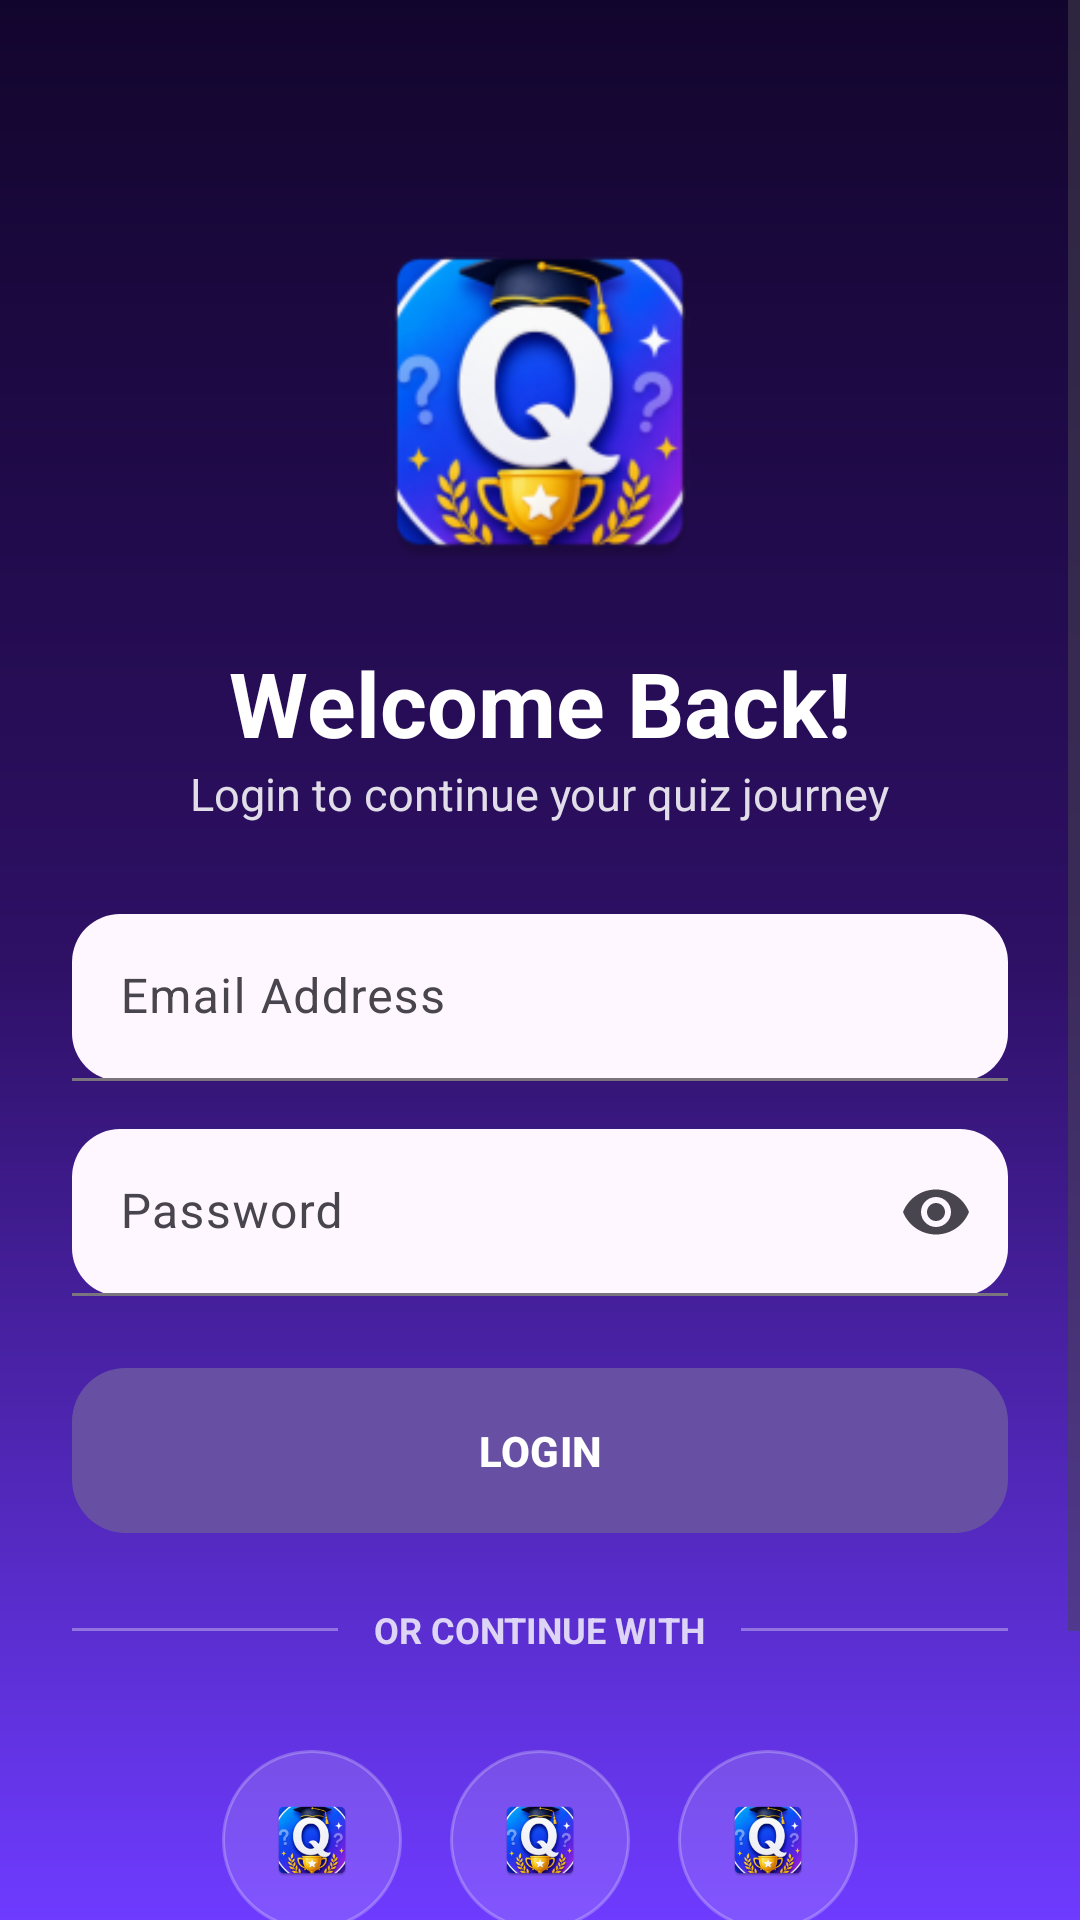

The Android layout XML behind this screen, and the referenced resources:
<!-- AndroidManifest.xml: application theme Theme.DailyQuizMaster -->
<!-- res/layout/activity_login.xml -->
<?xml version="1.0" encoding="utf-8"?>
<ScrollView xmlns:android="http://schemas.android.com/apk/res/android"
    xmlns:app="http://schemas.android.com/apk/res-auto"
    android:layout_width="match_parent"
    android:layout_height="match_parent"
    android:fillViewport="true"
    android:background="@drawable/bg_login_gradient">

    <LinearLayout
        android:layout_width="match_parent"
        android:layout_height="wrap_content"
        android:orientation="vertical"
        android:padding="24dp"
        android:gravity="center_horizontal">

        

        <ImageView
            android:id="@+id/imgLogo"
            android:layout_width="120dp"
            android:layout_height="120dp"
            android:layout_marginTop="50dp"
            android:src="@mipmap/ic_launcher" />

        

        <TextView
            android:layout_width="wrap_content"
            android:layout_height="wrap_content"
            android:text="Welcome Back!"
            android:textStyle="bold"
            android:textColor="@android:color/white"
            android:textSize="30sp"
            android:layout_marginTop="20dp"/>

        <TextView
            android:layout_width="wrap_content"
            android:layout_height="wrap_content"
            android:text="Login to continue your quiz journey"
            android:textColor="#DDFFFFFF"
            android:textSize="15sp"
            android:layout_marginBottom="30dp"/>


        

        <com.google.android.material.textfield.TextInputLayout
            android:id="@+id/emailLayout"
            android:layout_width="match_parent"
            android:layout_height="wrap_content"
            android:hint="Email Address"
            app:boxBackgroundMode="filled"
            app:boxCornerRadiusTopStart="16dp"
            app:boxCornerRadiusTopEnd="16dp"
            app:boxCornerRadiusBottomStart="16dp"
            app:boxCornerRadiusBottomEnd="16dp">

            <com.google.android.material.textfield.TextInputEditText
                android:id="@+id/etEmail"
                android:layout_width="match_parent"
                android:layout_height="wrap_content"
                android:inputType="textEmailAddress"/>

        </com.google.android.material.textfield.TextInputLayout>

        

        <com.google.android.material.textfield.TextInputLayout
            android:id="@+id/passwordLayout"
            android:layout_width="match_parent"
            android:layout_height="wrap_content"
            android:layout_marginTop="16dp"
            android:hint="Password"
            app:boxBackgroundMode="filled"
            app:endIconMode="password_toggle"
            app:boxCornerRadiusTopStart="16dp"
            app:boxCornerRadiusTopEnd="16dp"
            app:boxCornerRadiusBottomStart="16dp"
            app:boxCornerRadiusBottomEnd="16dp">

            <com.google.android.material.textfield.TextInputEditText
                android:id="@+id/etPassword"
                android:layout_width="match_parent"
                android:layout_height="wrap_content"
                android:inputType="textPassword"/>

        </com.google.android.material.textfield.TextInputLayout>

        

        <com.google.android.material.button.MaterialButton
            android:id="@+id/btnLogin"
            android:layout_width="match_parent"
            android:layout_height="55dp"
            android:layout_marginTop="24dp"
            android:background="@drawable/bg_button"
            android:text="LOGIN"
            android:textAllCaps="true"
            android:textColor="@android:color/white"
            android:textStyle="bold"
            app:cornerRadius="18dp"/>

        

        <LinearLayout
            android:layout_width="match_parent"
            android:layout_height="wrap_content"
            android:layout_marginTop="24dp"
            android:layout_marginBottom="24dp"
            android:gravity="center_vertical"
            android:orientation="horizontal">

            <View
                android:layout_width="0dp"
                android:layout_height="1dp"
                android:layout_weight="1"
                android:background="#55FFFFFF"/>

            <TextView
                android:layout_width="wrap_content"
                android:layout_height="wrap_content"
                android:layout_marginHorizontal="12dp"
                android:text="OR CONTINUE WITH"
                android:textColor="#CCFFFFFF"
                android:textSize="12sp"
                android:textStyle="bold"/>

            <View
                android:layout_width="0dp"
                android:layout_height="1dp"
                android:layout_weight="1"
                android:background="#55FFFFFF"/>

        </LinearLayout>

        

        <LinearLayout
            android:layout_width="wrap_content"
            android:layout_height="wrap_content"
            android:layout_gravity="center"
            android:orientation="horizontal">

            <ImageButton
                android:id="@+id/btnGoogle"
                android:layout_width="60dp"
                android:layout_height="60dp"
                android:layout_margin="8dp"
                android:background="@drawable/bg_social_button"
                android:padding="16dp"
                android:src="@mipmap/ic_launcher"
                android:scaleType="centerInside"
                android:contentDescription="Google Login"/>

            <ImageButton
                android:id="@+id/btnFacebook"
                android:layout_width="60dp"
                android:layout_height="60dp"
                android:layout_margin="8dp"
                android:background="@drawable/bg_social_button"
                android:padding="16dp"
                android:src="@mipmap/ic_launcher"
                android:scaleType="centerInside"
                android:contentDescription="Facebook Login"/>

            <ImageButton
                android:id="@+id/btnApple"
                android:layout_width="60dp"
                android:layout_height="60dp"
                android:layout_margin="8dp"
                android:background="@drawable/bg_social_button"
                android:padding="16dp"
                android:scaleType="centerInside"
                android:src="@mipmap/ic_launcher"
                android:contentDescription="Apple Login"/>

        </LinearLayout>
        

        <TextView
            android:id="@+id/txtForgotPassword"
            android:layout_width="wrap_content"
            android:layout_height="wrap_content"
            android:layout_marginTop="10dp"
            android:layout_gravity="end"
            android:text="Forgot Password?"
            android:textColor="@color/gold"
            android:textStyle="bold"/>

        

        <TextView
            android:id="@+id/txtSignUp"
            android:layout_width="wrap_content"
            android:layout_height="wrap_content"
            android:layout_marginTop="30dp"
            android:text="Don't have an account? Sign Up"
            android:textColor="@android:color/white"
            android:textStyle="bold"/>

    </LinearLayout>

</ScrollView>
<!-- resources referenced by this layout -->
<resources>
  <color name="gold">#FFC107</color>
  <!-- drawable bg_button (drawable) -->
  <?xml version="1.0" encoding="utf-8"?>
  <shape xmlns:android="http://schemas.android.com/apk/res/android">
  
      <gradient
          android:angle="0"
          android:startColor="@color/button_start"
          android:endColor="@color/button_end"/>
  
      <corners android:radius="18dp"/>
  
  </shape>
  <!-- drawable bg_login_gradient (drawable) -->
  <?xml version="1.0" encoding="utf-8"?>
  <shape xmlns:android="http://schemas.android.com/apk/res/android">
  
      <gradient
          android:angle="270"
          android:startColor="#12052D"
          android:centerColor="#2E1065"
          android:endColor="#6E3BFF"/>
  
  </shape>
  <!-- drawable bg_social_button (drawable) -->
  <?xml version="1.0" encoding="utf-8"?>
  <shape xmlns:android="http://schemas.android.com/apk/res/android">
  
      <solid android:color="#22FFFFFF"/>
  
      <corners android:radius="50dp"/>
  
      <stroke
          android:width="1dp"
          android:color="#40FFFFFF"/>
  
  </shape>
  <!-- mipmap ic_launcher: webp bitmap (mipmap-hdpi, 7404 bytes) -->
  <style name="Theme.DailyQuizMaster" parent="Base.Theme.DailyQuizMaster" />
  <color name="button_start">#FF8A00</color>
  <color name="button_end">#FF3D77</color>
  <style name="Base.Theme.DailyQuizMaster" parent="Theme.Material3.DayNight.NoActionBar">
  
          <item name="android:windowBackground">@color/purple_dark</item>
  
      </style>
  <color name="purple_dark">#12052D</color>
</resources>
